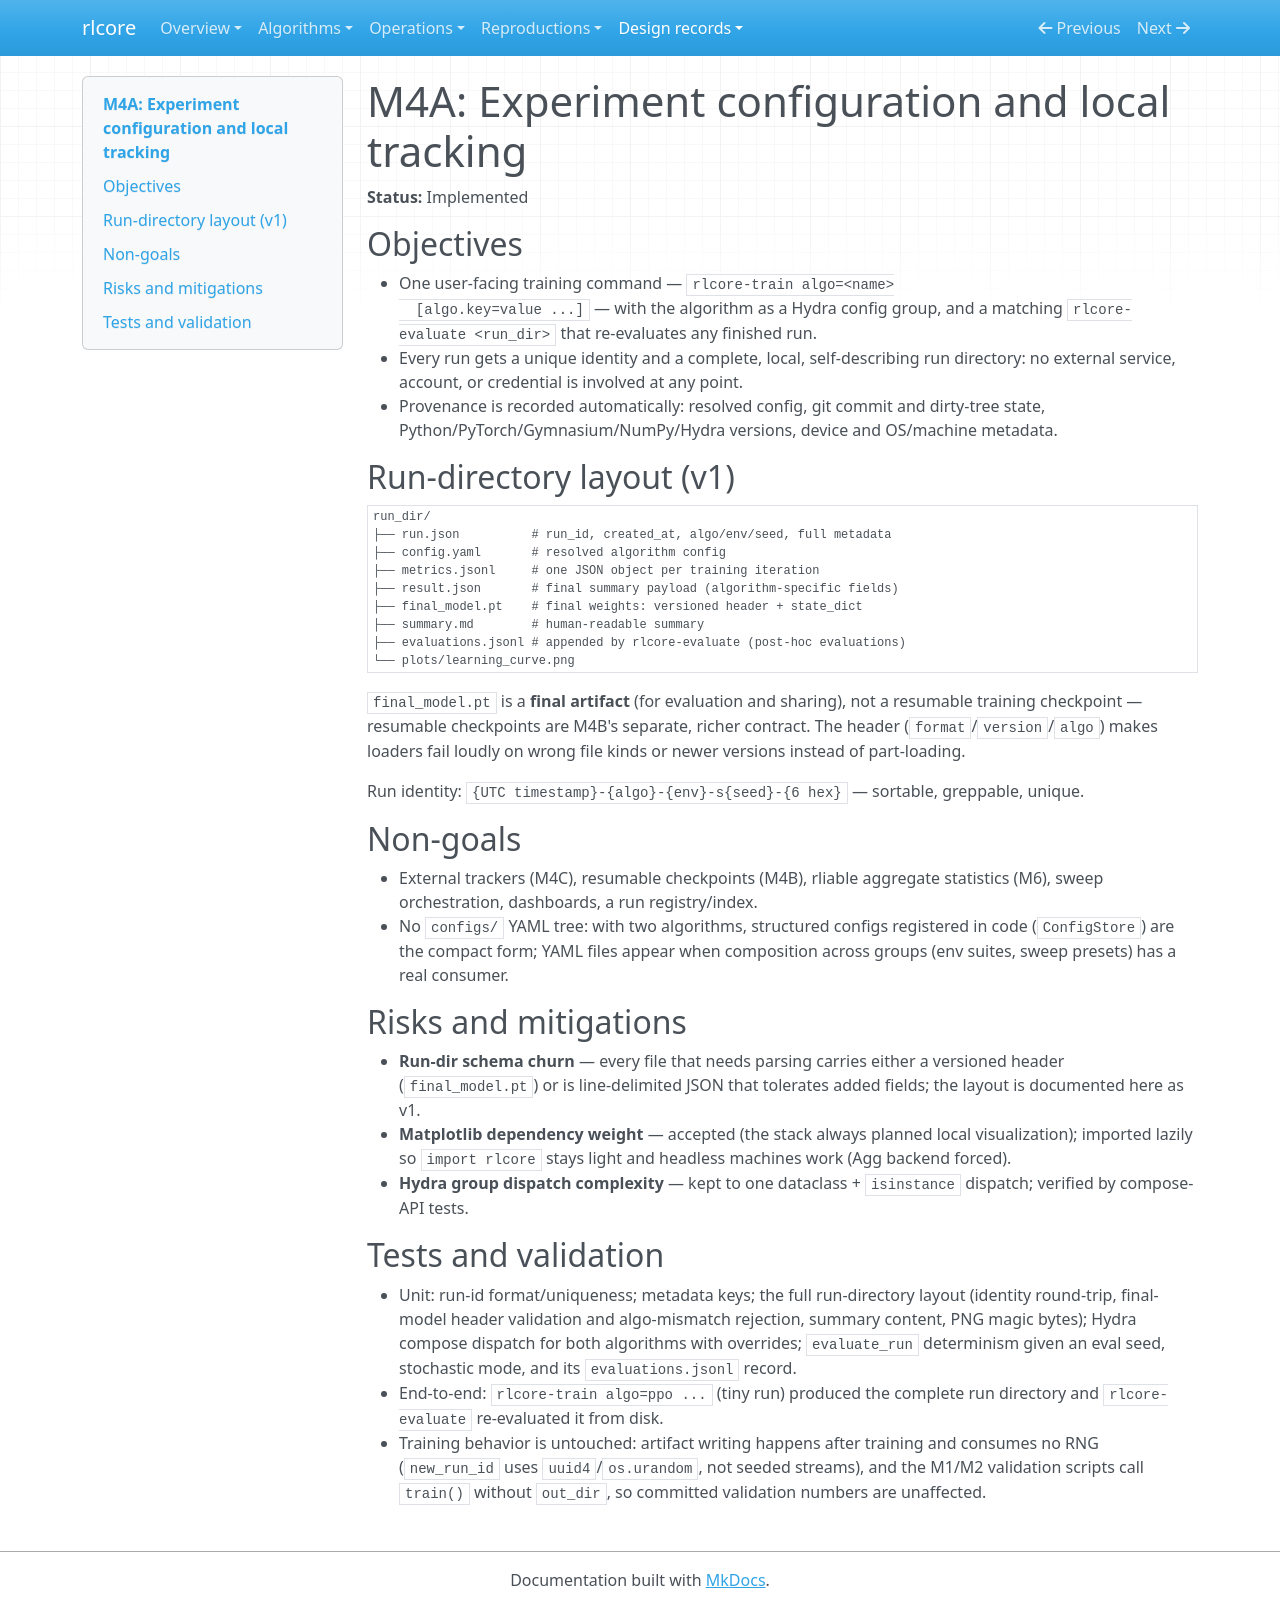

repository: winnerr-ca/ai-research-lab · page: design/m4a-local-tracking/index.html · generator: mkdocs

# M4A: Experiment configuration and local tracking

**Status:** Implemented

## Objectives

- One user-facing training command — `rlcore-train algo=<name>
  [algo.key=value ...]` — with the algorithm as a Hydra config group, and a
  matching `rlcore-evaluate <run_dir>` that re-evaluates any finished run.
- Every run gets a unique identity and a complete, local, self-describing
  run directory: no external service, account, or credential is involved at
  any point.
- Provenance is recorded automatically: resolved config, git commit and
  dirty-tree state, Python/PyTorch/Gymnasium/NumPy/Hydra versions, device
  and OS/machine metadata.

## Run-directory layout (v1)

```
run_dir/
├── run.json          # run_id, created_at, algo/env/seed, full metadata
├── config.yaml       # resolved algorithm config
├── metrics.jsonl     # one JSON object per training iteration
├── result.json       # final summary payload (algorithm-specific fields)
├── final_model.pt    # final weights: versioned header + state_dict
├── summary.md        # human-readable summary
├── evaluations.jsonl # appended by rlcore-evaluate (post-hoc evaluations)
└── plots/learning_curve.png
```

`final_model.pt` is a **final artifact** (for evaluation and sharing), not
a resumable training checkpoint — resumable checkpoints are M4B's separate,
richer contract. The header (`format`/`version`/`algo`) makes loaders fail
loudly on wrong file kinds or newer versions instead of part-loading.

Run identity: `{UTC timestamp}-{algo}-{env}-s{seed}-{6 hex}` — sortable,
greppable, unique.

## Non-goals

- External trackers (M4C), resumable checkpoints (M4B), rliable aggregate
  statistics (M6), sweep orchestration, dashboards, a run registry/index.
- No `configs/` YAML tree: with two algorithms, structured configs
  registered in code (`ConfigStore`) are the compact form; YAML files
  appear when composition across groups (env suites, sweep presets) has a
  real consumer.

## Risks and mitigations

- **Run-dir schema churn** — every file that needs parsing carries either a
  versioned header (`final_model.pt`) or is line-delimited JSON that
  tolerates added fields; the layout is documented here as v1.
- **Matplotlib dependency weight** — accepted (the stack always planned
  local visualization); imported lazily so `import rlcore` stays light and
  headless machines work (Agg backend forced).
- **Hydra group dispatch complexity** — kept to one dataclass +
  `isinstance` dispatch; verified by compose-API tests.

## Tests and validation

- Unit: run-id format/uniqueness; metadata keys; the full run-directory
  layout (identity round-trip, final-model header validation and
  algo-mismatch rejection, summary content, PNG magic bytes); Hydra
  compose dispatch for both algorithms with overrides; `evaluate_run`
  determinism given an eval seed, stochastic mode, and its
  `evaluations.jsonl` record.
- End-to-end: `rlcore-train algo=ppo ...` (tiny run) produced the complete
  run directory and `rlcore-evaluate` re-evaluated it from disk.
- Training behavior is untouched: artifact writing happens after training
  and consumes no RNG (`new_run_id` uses `uuid4`/`os.urandom`, not seeded
  streams), and the M1/M2 validation scripts call `train()` without
  `out_dir`, so committed validation numbers are unaffected.
